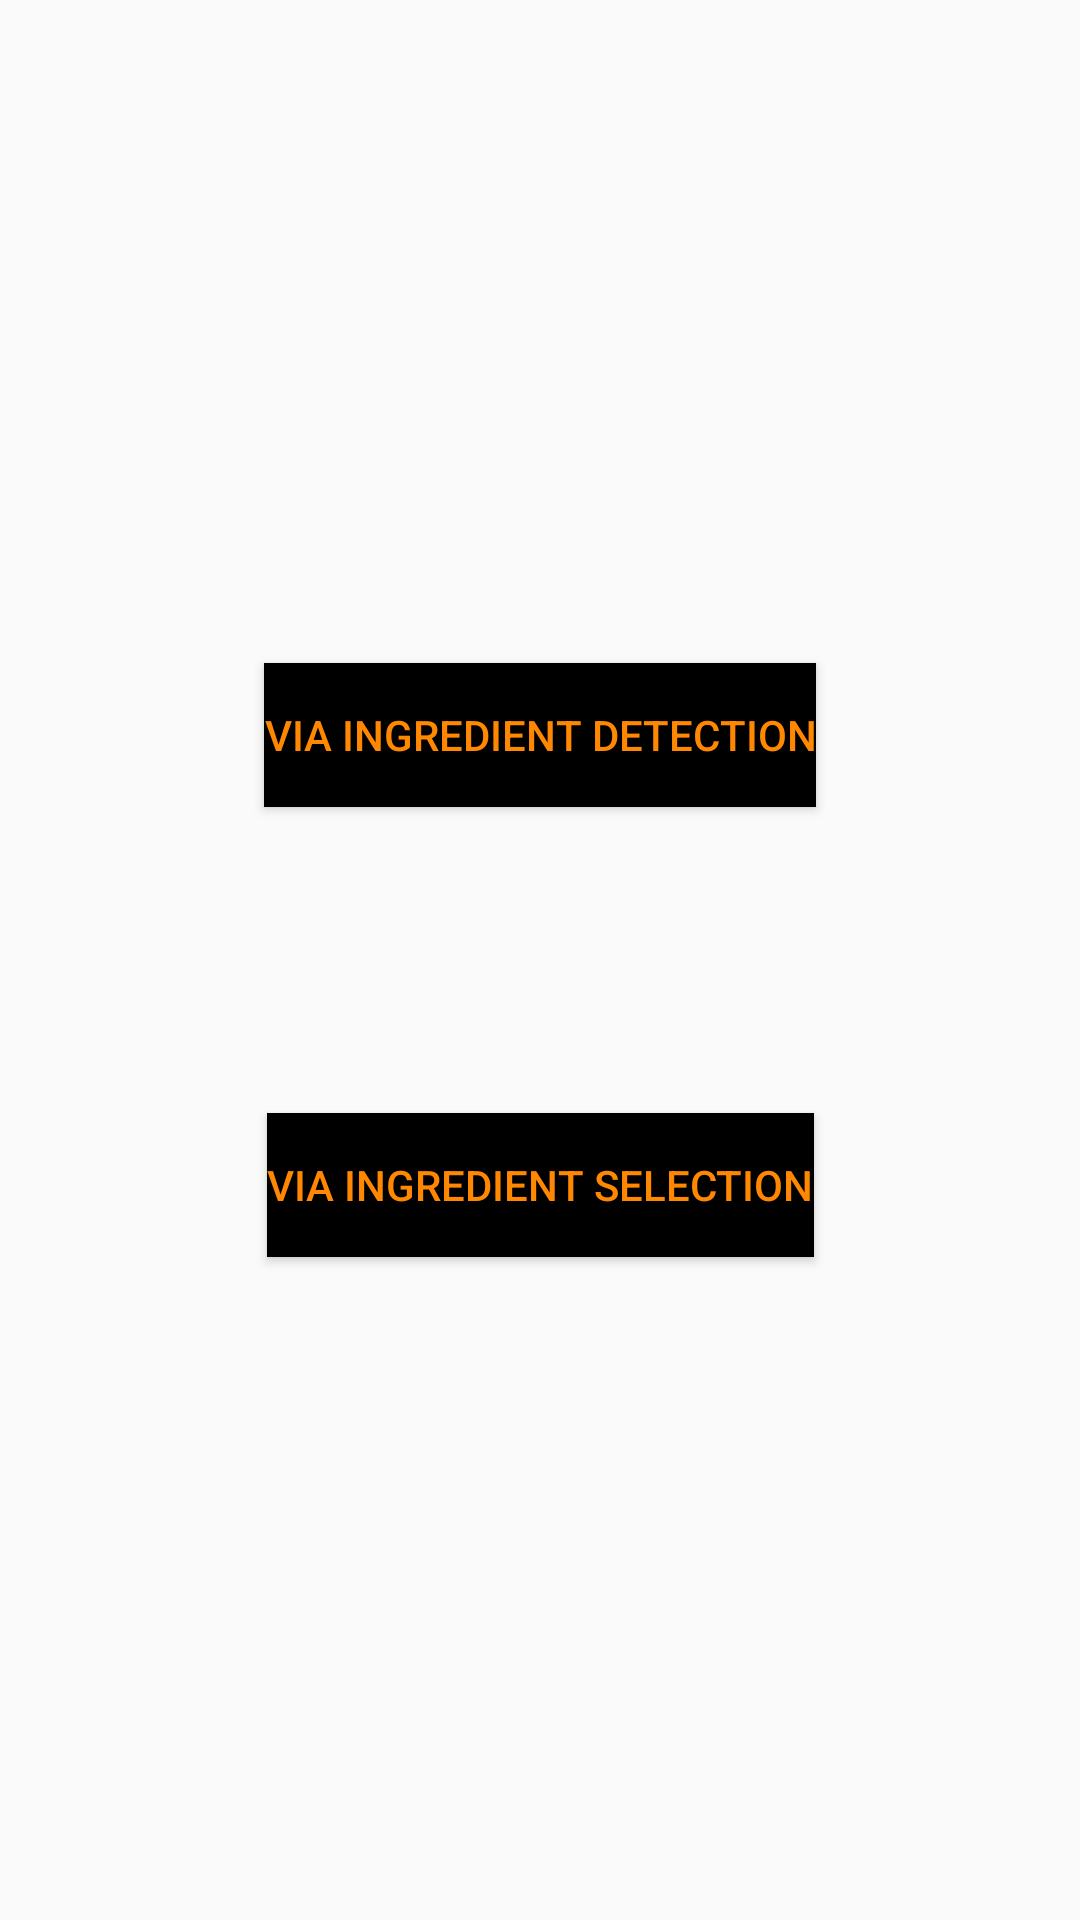

Layout XML and referenced resources for this Android screen:
<!-- AndroidManifest.xml: application theme AppTheme -->
<!-- res/layout/activity_ingredient_method.xml -->
<?xml version="1.0" encoding="utf-8"?>
<android.support.constraint.ConstraintLayout xmlns:android="http://schemas.android.com/apk/res/android"
        xmlns:app="http://schemas.android.com/apk/res-auto"
        xmlns:tools="http://schemas.android.com/tools"
        android:layout_width="match_parent"
        android:layout_height="match_parent"
        tools:context="com.example.arca.IngredientMethodActivity">

    <Button
            android:id="@+id/ingre_meth_detection"
            android:layout_width="wrap_content"
            android:layout_height="wrap_content"
            android:layout_marginBottom="150dp"
            android:background="@android:color/background_dark"
            android:text="@string/ingre_meth_detection"
            android:textColor="@android:color/holo_orange_dark"
            app:layout_constraintBottom_toBottomOf="parent"
            app:layout_constraintEnd_toEndOf="parent"
            app:layout_constraintStart_toStartOf="parent"
            app:layout_constraintTop_toTopOf="parent" />

    <Button
            android:id="@+id/ingre_meth_selection"
            android:layout_width="wrap_content"
            android:layout_height="wrap_content"
            android:layout_marginTop="150dp"
            android:background="@android:color/background_dark"
            android:text="@string/ingre_meth_selection"
            android:textColor="@android:color/holo_orange_dark"
            app:layout_constraintBottom_toBottomOf="parent"
            app:layout_constraintEnd_toEndOf="parent"
            app:layout_constraintStart_toStartOf="parent"
            app:layout_constraintTop_toTopOf="parent" />

</android.support.constraint.ConstraintLayout>
<!-- resources referenced by this layout -->
<resources>
  <string name="ingre_meth_detection">Via Ingredient Detection</string>
  <string name="ingre_meth_selection">Via Ingredient Selection</string>
  <style name="AppTheme" parent="Theme.AppCompat.Light.DarkActionBar">
          
          <item name="colorPrimary">#ffaa66cc</item> 
          <item name="colorPrimaryDark">#734f96</item> 
          <item name="colorAccent">@color/colorAccent</item>
      </style>
  <!-- not gathered from this repository: default colours our renderer supplied (Android Studio template values) -->
  <color name="colorAccent">#FF03DAC5</color>
</resources>
